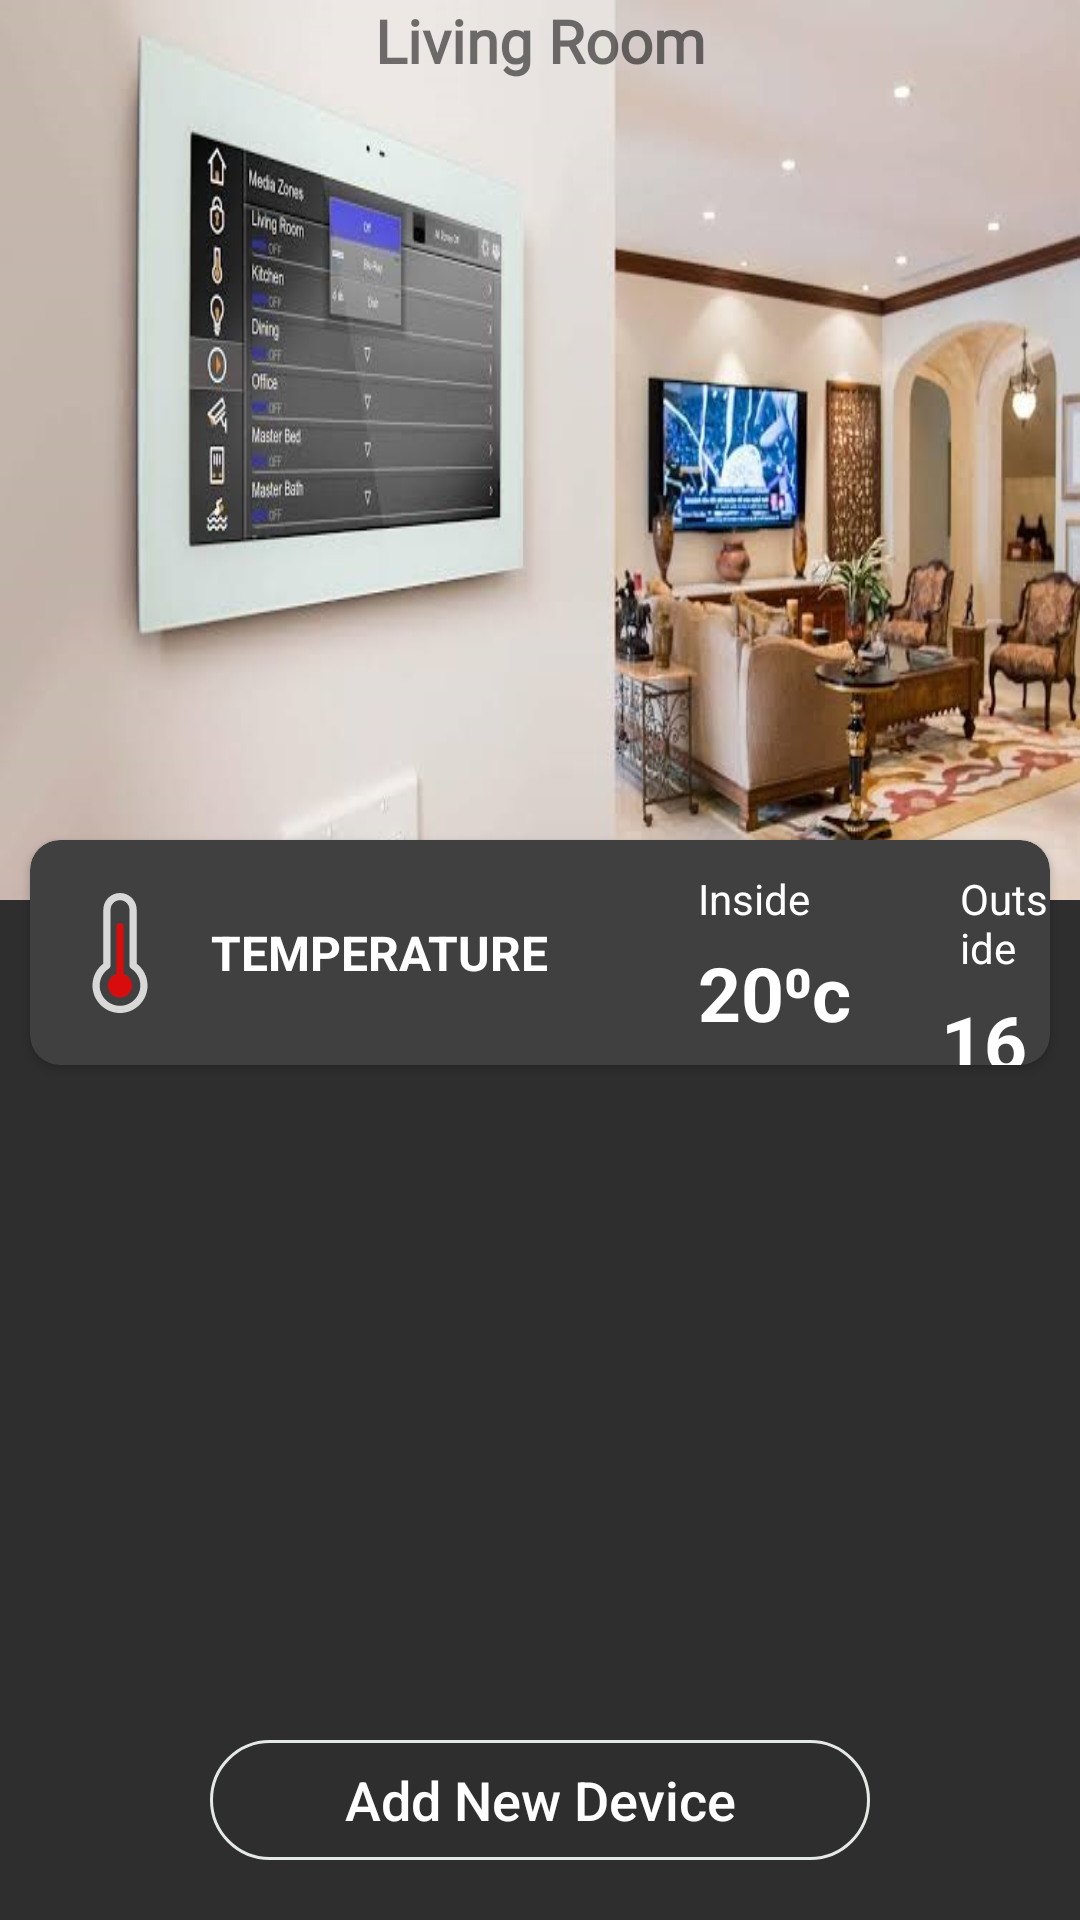

This screen was rendered from an Android layout file. Write that file and the resources it references.
<!-- AndroidManifest.xml: application theme AppTheme -->
<!-- res/layout/activity_rooms.xml -->
<?xml version="1.0" encoding="utf-8"?>

<RelativeLayout xmlns:android="http://schemas.android.com/apk/res/android"
    android:layout_width="match_parent"
    android:layout_height="match_parent"
    xmlns:app="http://schemas.android.com/apk/res-auto"
    xmlns:tools="http://schemas.android.com/tools"
    android:background="@color/blacky">

    <ImageView
        android:id="@+id/roomLayout"
        android:layout_width="match_parent"
        android:layout_height="300dp"
        android:scaleType="fitXY"
        android:src="@drawable/slide" />

    <TextView
        android:id="@+id/rooms"
        android:layout_width="match_parent"
        android:layout_height="wrap_content"
        android:layout_alignParentEnd="true"
        android:layout_alignParentStart="true"
        android:gravity="center_horizontal"
        android:fontFamily="@font/comfortaa"
        android:text="Living Room"
        android:textSize="20sp"
        android:textStyle="bold" />

    <androidx.cardview.widget.CardView
        android:id="@+id/tempCard"
        android:layout_width="match_parent"
        android:layout_height="75dp"
        android:layout_centerHorizontal="true"
        android:layout_marginTop="280dp"
        android:layout_marginStart="10dp"
        android:layout_marginEnd="10dp"
        app:cardCornerRadius="10dp"
        app:cardBackgroundColor="@color/background_1">
        <RelativeLayout
            android:layout_width="match_parent"
            android:layout_height="match_parent">

            <ImageView
                android:id="@+id/imagesRoom"
                android:layout_width="40dp"
                android:layout_height="60dp"
                android:layout_marginBottom="10dp"
                android:layout_marginStart="10dp"
                android:layout_marginTop="10dp"
                android:src="@drawable/ic_temperature" />

            <TextView
                android:id="@+id/tempValue"
                android:layout_width="wrap_content"
                android:layout_height="match_parent"
                android:layout_marginStart="10dp"
                android:layout_toEndOf="@id/imagesRoom"
                android:gravity="center"
                android:text="TEMPERATURE"
                android:textColor="@android:color/white"
                android:textSize="16sp"
                android:textStyle="bold" />
            <TextView
                android:layout_width="wrap_content"
                android:layout_height="wrap_content"
                android:layout_toEndOf="@id/tempValue"
                android:layout_marginStart="50dp"
                android:layout_marginTop="10dp"
                android:text="Inside"
                android:textColor="@android:color/white"
                android:id="@+id/txtInside"/>

            <TextView
                android:id="@+id/insideValue"
                android:layout_width="wrap_content"
                android:layout_height="wrap_content"
                android:layout_below="@id/txtInside"
                android:layout_marginStart="50dp"
                android:layout_marginTop="5dp"
                android:layout_toEndOf="@id/tempValue"
                android:text="20⁰c"
                android:textColor="@android:color/white"
                android:textSize="25sp"
                android:textStyle="bold" />
            <TextView
                android:layout_width="wrap_content"
                android:layout_height="wrap_content"
                android:layout_toEndOf="@id/txtInside"
                android:layout_marginTop="10dp"
                android:layout_marginStart="50dp"
                android:text="Outside"
                android:textColor="@android:color/white"
                android:id="@+id/txtOutside"/>

            <TextView
                android:id="@+id/outsideValues"
                android:layout_width="wrap_content"
                android:layout_height="wrap_content"
                android:layout_below="@id/txtOutside"
                android:layout_marginStart="30dp"
                android:layout_marginTop="5dp"
                android:layout_toEndOf="@id/insideValue"
                android:text="16⁰c"
                android:textColor="@android:color/white"
                android:textSize="25sp"
                android:textStyle="bold" />





        </RelativeLayout>

    </androidx.cardview.widget.CardView>

    <androidx.recyclerview.widget.RecyclerView
        android:id="@+id/room_devices"
        android:layout_width="match_parent"
        android:layout_height="wrap_content"
        android:layout_above="@+id/addDeviceButton"
        android:layout_below="@id/tempCard"
        android:layout_marginBottom="20dp"
        android:layout_marginEnd="10dp"
        android:layout_marginStart="10dp"
        android:layout_marginTop="15dp">

    </androidx.recyclerview.widget.RecyclerView>

    <Button
        android:id="@+id/addDeviceButton"
        android:layout_width="match_parent"
        android:layout_height="40dp"
        android:layout_alignParentBottom="true"
        android:layout_marginBottom="20dp"
        android:layout_marginEnd="70dp"
        android:layout_marginStart="70dp"
        android:background="@drawable/rounded_edittext"
        android:text="Add New Device"
        android:textAllCaps="false"
        android:textColor="@android:color/white"
        android:textSize="18sp"
        tools:ignore="TouchTargetSizeCheck" />







</RelativeLayout>
<!-- resources referenced by this layout -->
<resources>
  <color name="background_1">#ff404040</color>
  <color name="blacky">#2e2e2e</color>
  <!-- drawable ic_temperature (drawable) -->
  <vector android:alpha="0.8" android:height="270.189dp"
      android:viewportHeight="250.189" android:viewportWidth="250.189"
      android:width="270.189dp" xmlns:android="http://schemas.android.com/apk/res/android">
      <path android:fillColor="#FFFFFF" android:pathData="M159.845,147.251V34.744C159.845,15.586 144.255,0 125.093,0c-19.159,0 -34.746,15.586 -34.746,34.744v112.506c-14.234,10.843 -22.617,27.59 -22.617,45.575c0,31.631 25.732,57.364 57.363,57.364c31.633,0 57.367,-25.733 57.367,-57.364C182.46,174.842 174.077,158.095 159.845,147.251zM125.093,235.189c-23.359,0 -42.363,-19.004 -42.363,-42.364c0,-14.294 7.188,-27.537 19.228,-35.425c2.115,-1.386 3.39,-3.745 3.39,-6.273V34.744c0,-10.887 8.858,-19.744 19.746,-19.744c10.892,0 19.752,8.857 19.752,19.744v116.383c0,2.529 1.274,4.887 3.39,6.273c12.038,7.889 19.226,21.132 19.226,35.425C167.46,216.185 148.454,235.189 125.093,235.189z"/>
      <path android:fillColor="#FF00" android:pathData="M132.595,169.042V69.924c0,-4.142 -3.357,-7.5 -7.5,-7.5s-7.5,3.358 -7.5,7.5v99.118c-10.104,3.183 -17.43,12.622 -17.43,23.783c0,13.767 11.16,24.931 24.93,24.931c13.773,0 24.932,-11.164 24.932,-24.931C150.026,181.663 142.7,172.223 132.595,169.042z"/>
  </vector>
  <!-- drawable rounded_edittext (drawable-xxxhdpi) -->
  <?xml version="1.0" encoding="utf-8"?>
  <shape xmlns:android="http://schemas.android.com/apk/res/android"
      android:shape="rectangle" android:padding="15dp">
      <solid android:color="@android:color/transparent" />
      <corners
          android:radius="50dp" />
      <stroke android:width="1dip" android:color="@color/recerver"/>
  </shape>
  <!-- drawable slide: jpg bitmap (drawable-xxxhdpi, 62897 bytes) -->
  <style name="AppTheme" parent="Theme.MaterialComponents.Light.NoActionBar">
          
          <item name="colorPrimary">@color/green</item>
          <item name="colorPrimaryDark">@color/green</item>
          <item name="colorAccent">@color/green</item>
          <item name="android:windowActionBar">false</item>
      </style>
  <color name="recerver">#ffe5e9e6</color>
  <color name="green">#ff00ab03</color>
</resources>
